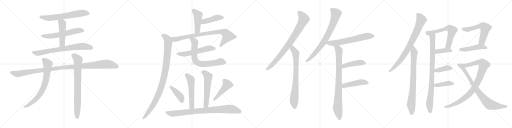
t = 0.00 s
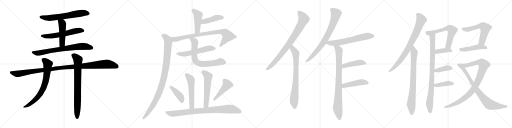
t = 5.64 s
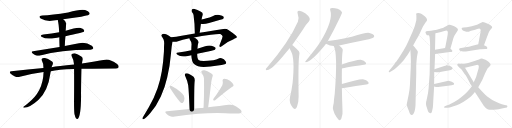
t = 11.28 s
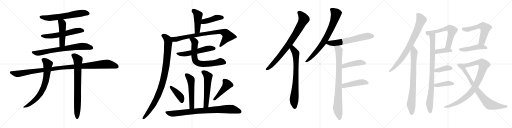
t = 16.92 s
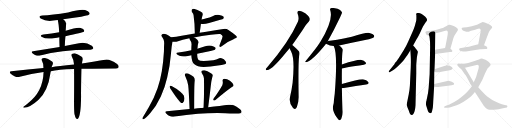
t = 22.56 s
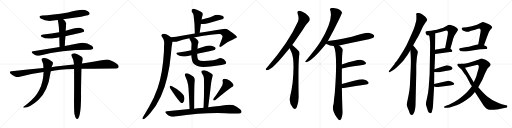
t = 28.20 s

The animated SVG that drew these frames (rendered in a browser with its animation timeline set to each time). Animation: 36 CSS @keyframes rules; one cycle of 28.20 s.

<svg version="1.1" viewBox="0 0 4096 1024" xmlns="http://www.w3.org/2000/svg">
  <g stroke="lightgray" stroke-dasharray="1,1" stroke-width="1" transform="scale(4, 4)">
    <line x1="0" y1="0" x2="256" y2="256"></line>
    <line x1="256" y1="0" x2="0" y2="256"></line>
    <line x1="128" y1="0" x2="128" y2="256"></line>
    <line x1="0" y1="128" x2="256" y2="128"></line>
    <line x1="256" y1="0" x2="512" y2="256"></line>
    <line x1="512" y1="0" x2="256" y2="256"></line>
    <line x1="384" y1="0" x2="384" y2="256"></line>
    <line x1="256" y1="128" x2="512" y2="128"></line>
    <line x1="512" y1="0" x2="768" y2="256"></line>
    <line x1="768" y1="0" x2="512" y2="256"></line>
    <line x1="640" y1="0" x2="640" y2="256"></line>
    <line x1="512" y1="128" x2="768" y2="128"></line>
    <line x1="768" y1="0" x2="1024" y2="256"></line>
    <line x1="1024" y1="0" x2="768" y2="256"></line>
    <line x1="896" y1="0" x2="896" y2="256"></line>
    <line x1="768" y1="128" x2="1024" y2="128"></line>
  </g>
<g transform="scale(1, -1) translate(0, -850)">
   <style type="text/css">
    @keyframes keyframes0 {
      from {
       stroke: black;
       stroke-dashoffset: 635;
       stroke-width: 128;
       }
       67% {
       animation-timing-function: step-end;
       stroke: black;
       stroke-dashoffset: 0;
       stroke-width: 128;
       }
       to {
       stroke: black;
       stroke-width: 1024;
       }
       }
       #make-me-a-hanzi-animation-0 {
         animation: keyframes0 0.766764s both;
         animation-delay: 0.000000s;
         animation-timing-function: linear;
       }
    @keyframes keyframes1 {
      from {
       stroke: black;
       stroke-dashoffset: 587;
       stroke-width: 128;
       }
       66% {
       animation-timing-function: step-end;
       stroke: black;
       stroke-dashoffset: 0;
       stroke-width: 128;
       }
       to {
       stroke: black;
       stroke-width: 1024;
       }
       }
       #make-me-a-hanzi-animation-1 {
         animation: keyframes1 0.727702s both;
         animation-delay: 0.766764s;
         animation-timing-function: linear;
       }
    @keyframes keyframes2 {
      from {
       stroke: black;
       stroke-dashoffset: 478;
       stroke-width: 128;
       }
       61% {
       animation-timing-function: step-end;
       stroke: black;
       stroke-dashoffset: 0;
       stroke-width: 128;
       }
       to {
       stroke: black;
       stroke-width: 1024;
       }
       }
       #make-me-a-hanzi-animation-2 {
         animation: keyframes2 0.638997s both;
         animation-delay: 1.494466s;
         animation-timing-function: linear;
       }
    @keyframes keyframes3 {
      from {
       stroke: black;
       stroke-dashoffset: 737;
       stroke-width: 128;
       }
       71% {
       animation-timing-function: step-end;
       stroke: black;
       stroke-dashoffset: 0;
       stroke-width: 128;
       }
       to {
       stroke: black;
       stroke-width: 1024;
       }
       }
       #make-me-a-hanzi-animation-3 {
         animation: keyframes3 0.849772s both;
         animation-delay: 2.133463s;
         animation-timing-function: linear;
       }
    @keyframes keyframes4 {
      from {
       stroke: black;
       stroke-dashoffset: 1111;
       stroke-width: 128;
       }
       78% {
       animation-timing-function: step-end;
       stroke: black;
       stroke-dashoffset: 0;
       stroke-width: 128;
       }
       to {
       stroke: black;
       stroke-width: 1024;
       }
       }
       #make-me-a-hanzi-animation-4 {
         animation: keyframes4 1.154134s both;
         animation-delay: 2.983235s;
         animation-timing-function: linear;
       }
    @keyframes keyframes5 {
      from {
       stroke: black;
       stroke-dashoffset: 723;
       stroke-width: 128;
       }
       70% {
       animation-timing-function: step-end;
       stroke: black;
       stroke-dashoffset: 0;
       stroke-width: 128;
       }
       to {
       stroke: black;
       stroke-width: 1024;
       }
       }
       #make-me-a-hanzi-animation-5 {
         animation: keyframes5 0.838379s both;
         animation-delay: 4.137369s;
         animation-timing-function: linear;
       }
    @keyframes keyframes6 {
      from {
       stroke: black;
       stroke-dashoffset: 777;
       stroke-width: 128;
       }
       72% {
       animation-timing-function: step-end;
       stroke: black;
       stroke-dashoffset: 0;
       stroke-width: 128;
       }
       to {
       stroke: black;
       stroke-width: 1024;
       }
       }
       #make-me-a-hanzi-animation-6 {
         animation: keyframes6 0.882324s both;
         animation-delay: 4.975748s;
         animation-timing-function: linear;
       }
    @keyframes keyframes7 {
      from {
       stroke: black;
       stroke-dashoffset: 454;
       stroke-width: 128;
       }
       60% {
       animation-timing-function: step-end;
       stroke: black;
       stroke-dashoffset: 0;
       stroke-width: 128;
       }
       to {
       stroke: black;
       stroke-width: 1024;
       }
       }
       #make-me-a-hanzi-animation-7 {
         animation: keyframes7 0.619466s both;
         animation-delay: 5.858072s;
         animation-timing-function: linear;
       }
    @keyframes keyframes8 {
      from {
       stroke: black;
       stroke-dashoffset: 429;
       stroke-width: 128;
       }
       58% {
       animation-timing-function: step-end;
       stroke: black;
       stroke-dashoffset: 0;
       stroke-width: 128;
       }
       to {
       stroke: black;
       stroke-width: 1024;
       }
       }
       #make-me-a-hanzi-animation-8 {
         animation: keyframes8 0.599121s both;
         animation-delay: 6.477538s;
         animation-timing-function: linear;
       }
    @keyframes keyframes9 {
      from {
       stroke: black;
       stroke-dashoffset: 824;
       stroke-width: 128;
       }
       73% {
       animation-timing-function: step-end;
       stroke: black;
       stroke-dashoffset: 0;
       stroke-width: 128;
       }
       to {
       stroke: black;
       stroke-width: 1024;
       }
       }
       #make-me-a-hanzi-animation-9 {
         animation: keyframes9 0.920573s both;
         animation-delay: 7.076659s;
         animation-timing-function: linear;
       }
    @keyframes keyframes10 {
      from {
       stroke: black;
       stroke-dashoffset: 984;
       stroke-width: 128;
       }
       76% {
       animation-timing-function: step-end;
       stroke: black;
       stroke-dashoffset: 0;
       stroke-width: 128;
       }
       to {
       stroke: black;
       stroke-width: 1024;
       }
       }
       #make-me-a-hanzi-animation-10 {
         animation: keyframes10 1.050781s both;
         animation-delay: 7.997232s;
         animation-timing-function: linear;
       }
    @keyframes keyframes11 {
      from {
       stroke: black;
       stroke-dashoffset: 558;
       stroke-width: 128;
       }
       64% {
       animation-timing-function: step-end;
       stroke: black;
       stroke-dashoffset: 0;
       stroke-width: 128;
       }
       to {
       stroke: black;
       stroke-width: 1024;
       }
       }
       #make-me-a-hanzi-animation-11 {
         animation: keyframes11 0.704102s both;
         animation-delay: 9.048013s;
         animation-timing-function: linear;
       }
    @keyframes keyframes12 {
      from {
       stroke: black;
       stroke-dashoffset: 697;
       stroke-width: 128;
       }
       69% {
       animation-timing-function: step-end;
       stroke: black;
       stroke-dashoffset: 0;
       stroke-width: 128;
       }
       to {
       stroke: black;
       stroke-width: 1024;
       }
       }
       #make-me-a-hanzi-animation-12 {
         animation: keyframes12 0.817220s both;
         animation-delay: 9.752115s;
         animation-timing-function: linear;
       }
    @keyframes keyframes13 {
      from {
       stroke: black;
       stroke-dashoffset: 538;
       stroke-width: 128;
       }
       64% {
       animation-timing-function: step-end;
       stroke: black;
       stroke-dashoffset: 0;
       stroke-width: 128;
       }
       to {
       stroke: black;
       stroke-width: 1024;
       }
       }
       #make-me-a-hanzi-animation-13 {
         animation: keyframes13 0.687826s both;
         animation-delay: 10.569335s;
         animation-timing-function: linear;
       }
    @keyframes keyframes14 {
      from {
       stroke: black;
       stroke-dashoffset: 561;
       stroke-width: 128;
       }
       65% {
       animation-timing-function: step-end;
       stroke: black;
       stroke-dashoffset: 0;
       stroke-width: 128;
       }
       to {
       stroke: black;
       stroke-width: 1024;
       }
       }
       #make-me-a-hanzi-animation-14 {
         animation: keyframes14 0.706543s both;
         animation-delay: 11.257161s;
         animation-timing-function: linear;
       }
    @keyframes keyframes15 {
      from {
       stroke: black;
       stroke-dashoffset: 410;
       stroke-width: 128;
       }
       57% {
       animation-timing-function: step-end;
       stroke: black;
       stroke-dashoffset: 0;
       stroke-width: 128;
       }
       to {
       stroke: black;
       stroke-width: 1024;
       }
       }
       #make-me-a-hanzi-animation-15 {
         animation: keyframes15 0.583659s both;
         animation-delay: 11.963704s;
         animation-timing-function: linear;
       }
    @keyframes keyframes16 {
      from {
       stroke: black;
       stroke-dashoffset: 456;
       stroke-width: 128;
       }
       60% {
       animation-timing-function: step-end;
       stroke: black;
       stroke-dashoffset: 0;
       stroke-width: 128;
       }
       to {
       stroke: black;
       stroke-width: 1024;
       }
       }
       #make-me-a-hanzi-animation-16 {
         animation: keyframes16 0.621094s both;
         animation-delay: 12.547363s;
         animation-timing-function: linear;
       }
    @keyframes keyframes17 {
      from {
       stroke: black;
       stroke-dashoffset: 848;
       stroke-width: 128;
       }
       73% {
       animation-timing-function: step-end;
       stroke: black;
       stroke-dashoffset: 0;
       stroke-width: 128;
       }
       to {
       stroke: black;
       stroke-width: 1024;
       }
       }
       #make-me-a-hanzi-animation-17 {
         animation: keyframes17 0.940104s both;
         animation-delay: 13.168457s;
         animation-timing-function: linear;
       }
    @keyframes keyframes18 {
      from {
       stroke: black;
       stroke-dashoffset: 819;
       stroke-width: 128;
       }
       73% {
       animation-timing-function: step-end;
       stroke: black;
       stroke-dashoffset: 0;
       stroke-width: 128;
       }
       to {
       stroke: black;
       stroke-width: 1024;
       }
       }
       #make-me-a-hanzi-animation-18 {
         animation: keyframes18 0.916504s both;
         animation-delay: 14.108561s;
         animation-timing-function: linear;
       }
    @keyframes keyframes19 {
      from {
       stroke: black;
       stroke-dashoffset: 755;
       stroke-width: 128;
       }
       71% {
       animation-timing-function: step-end;
       stroke: black;
       stroke-dashoffset: 0;
       stroke-width: 128;
       }
       to {
       stroke: black;
       stroke-width: 1024;
       }
       }
       #make-me-a-hanzi-animation-19 {
         animation: keyframes19 0.864421s both;
         animation-delay: 15.025065s;
         animation-timing-function: linear;
       }
    @keyframes keyframes20 {
      from {
       stroke: black;
       stroke-dashoffset: 765;
       stroke-width: 128;
       }
       71% {
       animation-timing-function: step-end;
       stroke: black;
       stroke-dashoffset: 0;
       stroke-width: 128;
       }
       to {
       stroke: black;
       stroke-width: 1024;
       }
       }
       #make-me-a-hanzi-animation-20 {
         animation: keyframes20 0.872559s both;
         animation-delay: 15.889486s;
         animation-timing-function: linear;
       }
    @keyframes keyframes21 {
      from {
       stroke: black;
       stroke-dashoffset: 630;
       stroke-width: 128;
       }
       67% {
       animation-timing-function: step-end;
       stroke: black;
       stroke-dashoffset: 0;
       stroke-width: 128;
       }
       to {
       stroke: black;
       stroke-width: 1024;
       }
       }
       #make-me-a-hanzi-animation-21 {
         animation: keyframes21 0.762695s both;
         animation-delay: 16.762045s;
         animation-timing-function: linear;
       }
    @keyframes keyframes22 {
      from {
       stroke: black;
       stroke-dashoffset: 856;
       stroke-width: 128;
       }
       74% {
       animation-timing-function: step-end;
       stroke: black;
       stroke-dashoffset: 0;
       stroke-width: 128;
       }
       to {
       stroke: black;
       stroke-width: 1024;
       }
       }
       #make-me-a-hanzi-animation-22 {
         animation: keyframes22 0.946615s both;
         animation-delay: 17.524740s;
         animation-timing-function: linear;
       }
    @keyframes keyframes23 {
      from {
       stroke: black;
       stroke-dashoffset: 446;
       stroke-width: 128;
       }
       59% {
       animation-timing-function: step-end;
       stroke: black;
       stroke-dashoffset: 0;
       stroke-width: 128;
       }
       to {
       stroke: black;
       stroke-width: 1024;
       }
       }
       #make-me-a-hanzi-animation-23 {
         animation: keyframes23 0.612956s both;
         animation-delay: 18.471355s;
         animation-timing-function: linear;
       }
    @keyframes keyframes24 {
      from {
       stroke: black;
       stroke-dashoffset: 459;
       stroke-width: 128;
       }
       60% {
       animation-timing-function: step-end;
       stroke: black;
       stroke-dashoffset: 0;
       stroke-width: 128;
       }
       to {
       stroke: black;
       stroke-width: 1024;
       }
       }
       #make-me-a-hanzi-animation-24 {
         animation: keyframes24 0.623535s both;
         animation-delay: 19.084311s;
         animation-timing-function: linear;
       }
    @keyframes keyframes25 {
      from {
       stroke: black;
       stroke-dashoffset: 800;
       stroke-width: 128;
       }
       72% {
       animation-timing-function: step-end;
       stroke: black;
       stroke-dashoffset: 0;
       stroke-width: 128;
       }
       to {
       stroke: black;
       stroke-width: 1024;
       }
       }
       #make-me-a-hanzi-animation-25 {
         animation: keyframes25 0.901042s both;
         animation-delay: 19.707846s;
         animation-timing-function: linear;
       }
    @keyframes keyframes26 {
      from {
       stroke: black;
       stroke-dashoffset: 793;
       stroke-width: 128;
       }
       72% {
       animation-timing-function: step-end;
       stroke: black;
       stroke-dashoffset: 0;
       stroke-width: 128;
       }
       to {
       stroke: black;
       stroke-width: 1024;
       }
       }
       #make-me-a-hanzi-animation-26 {
         animation: keyframes26 0.895345s both;
         animation-delay: 20.608888s;
         animation-timing-function: linear;
       }
    @keyframes keyframes27 {
      from {
       stroke: black;
       stroke-dashoffset: 886;
       stroke-width: 128;
       }
       74% {
       animation-timing-function: step-end;
       stroke: black;
       stroke-dashoffset: 0;
       stroke-width: 128;
       }
       to {
       stroke: black;
       stroke-width: 1024;
       }
       }
       #make-me-a-hanzi-animation-27 {
         animation: keyframes27 0.971029s both;
         animation-delay: 21.504233s;
         animation-timing-function: linear;
       }
    @keyframes keyframes28 {
      from {
       stroke: black;
       stroke-dashoffset: 619;
       stroke-width: 128;
       }
       67% {
       animation-timing-function: step-end;
       stroke: black;
       stroke-dashoffset: 0;
       stroke-width: 128;
       }
       to {
       stroke: black;
       stroke-width: 1024;
       }
       }
       #make-me-a-hanzi-animation-28 {
         animation: keyframes28 0.753743s both;
         animation-delay: 22.475262s;
         animation-timing-function: linear;
       }
    @keyframes keyframes29 {
      from {
       stroke: black;
       stroke-dashoffset: 387;
       stroke-width: 128;
       }
       56% {
       animation-timing-function: step-end;
       stroke: black;
       stroke-dashoffset: 0;
       stroke-width: 128;
       }
       to {
       stroke: black;
       stroke-width: 1024;
       }
       }
       #make-me-a-hanzi-animation-29 {
         animation: keyframes29 0.564941s both;
         animation-delay: 23.229005s;
         animation-timing-function: linear;
       }
    @keyframes keyframes30 {
      from {
       stroke: black;
       stroke-dashoffset: 390;
       stroke-width: 128;
       }
       56% {
       animation-timing-function: step-end;
       stroke: black;
       stroke-dashoffset: 0;
       stroke-width: 128;
       }
       to {
       stroke: black;
       stroke-width: 1024;
       }
       }
       #make-me-a-hanzi-animation-30 {
         animation: keyframes30 0.567383s both;
         animation-delay: 23.793946s;
         animation-timing-function: linear;
       }
    @keyframes keyframes31 {
      from {
       stroke: black;
       stroke-dashoffset: 401;
       stroke-width: 128;
       }
       57% {
       animation-timing-function: step-end;
       stroke: black;
       stroke-dashoffset: 0;
       stroke-width: 128;
       }
       to {
       stroke: black;
       stroke-width: 1024;
       }
       }
       #make-me-a-hanzi-animation-31 {
         animation: keyframes31 0.576335s both;
         animation-delay: 24.361329s;
         animation-timing-function: linear;
       }
    @keyframes keyframes32 {
      from {
       stroke: black;
       stroke-dashoffset: 581;
       stroke-width: 128;
       }
       65% {
       animation-timing-function: step-end;
       stroke: black;
       stroke-dashoffset: 0;
       stroke-width: 128;
       }
       to {
       stroke: black;
       stroke-width: 1024;
       }
       }
       #make-me-a-hanzi-animation-32 {
         animation: keyframes32 0.722819s both;
         animation-delay: 24.937664s;
         animation-timing-function: linear;
       }
    @keyframes keyframes33 {
      from {
       stroke: black;
       stroke-dashoffset: 468;
       stroke-width: 128;
       }
       60% {
       animation-timing-function: step-end;
       stroke: black;
       stroke-dashoffset: 0;
       stroke-width: 128;
       }
       to {
       stroke: black;
       stroke-width: 1024;
       }
       }
       #make-me-a-hanzi-animation-33 {
         animation: keyframes33 0.630859s both;
         animation-delay: 25.660483s;
         animation-timing-function: linear;
       }
    @keyframes keyframes34 {
      from {
       stroke: black;
       stroke-dashoffset: 927;
       stroke-width: 128;
       }
       75% {
       animation-timing-function: step-end;
       stroke: black;
       stroke-dashoffset: 0;
       stroke-width: 128;
       }
       to {
       stroke: black;
       stroke-width: 1024;
       }
       }
       #make-me-a-hanzi-animation-34 {
         animation: keyframes34 1.004395s both;
         animation-delay: 26.291342s;
         animation-timing-function: linear;
       }
    @keyframes keyframes35 {
      from {
       stroke: black;
       stroke-dashoffset: 800;
       stroke-width: 128;
       }
       72% {
       animation-timing-function: step-end;
       stroke: black;
       stroke-dashoffset: 0;
       stroke-width: 128;
       }
       to {
       stroke: black;
       stroke-width: 1024;
       }
       }
       #make-me-a-hanzi-animation-35 {
         animation: keyframes35 0.901042s both;
         animation-delay: 27.295737s;
         animation-timing-function: linear;
       }
</style>
<path d="M 505.5 695.5 Q 575.5 707.5 649.5 716.5 Q 701.5 725.5 710.5 731.5 Q 720.5 738.5 715.5 748.5 Q 708.5 761.5 680.5 770.5 Q 644.5 779.5 544.5 749.5 Q 415.5 728.5 337.5 725.5 Q 300.5 721.5 325.5 702.5 Q 370.5 675.5 426.5 685.5 Q 442.5 689.5 461.5 689.5 L 505.5 695.5 Z" fill="lightgray"></path> 
<path d="M 523.5 560.5 Q 665.5 593.5 667.5 594.5 Q 676.5 601.5 672.5 609.5 Q 665.5 619.5 639.5 627.5 Q 615.5 633.5 525.5 604.5 L 473.5 591.5 Q 415.5 579.5 346.5 574.5 Q 312.5 568.5 336.5 553.5 Q 366.5 534.5 441.5 545.5 Q 454.5 548.5 474.5 551.5 L 523.5 560.5 Z" fill="lightgray"></path> 
<path d="M 518.5 481.5 Q 519.5 524.5 523.5 560.5 L 525.5 604.5 Q 526.5 620.5 527.5 633.5 Q 527.5 643.5 528.5 651.5 Q 537.5 672.5 505.5 695.5 C 481.5 713.5 453.5 718.5 461.5 689.5 Q 470.5 659.5 473.5 591.5 L 474.5 551.5 Q 474.5 518.5 476.5 473.5 C 477.5 443.5 517.5 451.5 518.5 481.5 Z" fill="lightgray"></path> 
<path d="M 476.5 473.5 Q 379.5 457.5 264.5 440.5 Q 245.5 439.5 259.5 423.5 Q 272.5 411.5 288.5 406.5 Q 307.5 402.5 321.5 406.5 Q 481.5 452.5 723.5 452.5 Q 741.5 453.5 745.5 461.5 Q 749.5 471.5 734.5 483.5 Q 683.5 519.5 631.5 504.5 Q 583.5 494.5 518.5 481.5 L 476.5 473.5 Z" fill="lightgray"></path> 
<path d="M 651.5 299.5 Q 690.5 300.5 921.5 301.5 Q 942.5 300.5 947.5 309.5 Q 954.5 322.5 936.5 337.5 Q 879.5 379.5 840.5 372.5 Q 764.5 359.5 655.5 341.5 L 592.5 333.5 Q 463.5 321.5 412.5 311.5 L 347.5 305.5 Q 224.5 293.5 91.5 279.5 Q 69.5 278.5 85.5 259.5 Q 100.5 244.5 119.5 238.5 Q 141.5 231.5 158.5 236.5 Q 249.5 260.5 348.5 273.5 L 406.5 280.5 Q 461.5 292.5 592.5 297.5 L 651.5 299.5 Z" fill="lightgray"></path> 
<path d="M 412.5 311.5 Q 415.5 323.5 421.5 334.5 Q 428.5 352.5 413.5 360.5 Q 368.5 394.5 341.5 383.5 Q 328.5 379.5 335.5 364.5 Q 347.5 346.5 347.5 305.5 L 348.5 273.5 Q 344.5 114.5 221.5 22.5 Q 206.5 10.5 192.5 -0.5 Q 179.5 -9.5 191.5 -11.5 Q 240.5 -11.5 308.5 51.5 Q 384.5 126.5 402.5 260.5 Q 403.5 270.5 406.5 280.5 L 412.5 311.5 Z" fill="lightgray"></path> 
<path d="M 595.5 -62.5 Q 601.5 -87.5 607.5 -96.5 Q 613.5 -103.5 620.5 -101.5 Q 647.5 -83.5 648.5 78.5 Q 647.5 124.5 651.5 299.5 L 655.5 341.5 Q 658.5 357.5 661.5 371.5 Q 664.5 389.5 650.5 398.5 Q 619.5 420.5 603.5 422.5 Q 591.5 426.5 575.5 418.5 Q 566.5 411.5 573.5 400.5 Q 591.5 369.5 592.5 333.5 L 592.5 297.5 Q 593.5 204.5 592.5 74.5 Q 591.5 -28.5 595.5 -62.5 Z" fill="lightgray"></path> 
<path d="M 1597.5 589.0 Q 1603.5 628.0 1607.5 661.0 L 1612.5 695.0 L 1613.5 698.0 Q 1615.5 712.0 1618.5 721.0 Q 1621.5 731.0 1622.5 735.0 L 1622.5 739.0 Q 1622.5 749.0 1607.5 757.0 Q 1577.5 776.0 1556.5 779.0 Q 1552.5 780.0 1549.5 780.0 Q 1540.5 780.0 1535.5 775.0 Q 1532.5 770.0 1532.5 765.0 Q 1532.5 760.0 1535.5 755.0 Q 1548.5 739.0 1548.5 729.0 Q 1558.5 660.0 1558.5 582.0 C 1558.5 552.0 1592.5 559.0 1597.5 589.0 Z" fill="lightgray"></path> 
<path d="M 1607.5 661.0 Q 1612.5 659.0 1618.5 659.0 L 1623.5 659.0 Q 1645.5 659.0 1672.5 667.0 L 1762.5 692.0 Q 1783.5 698.0 1786.5 701.0 Q 1790.5 707.0 1790.5 712.0 Q 1790.5 714.0 1789.5 717.0 Q 1781.5 728.0 1754.5 731.0 Q 1749.5 732.0 1743.5 732.0 Q 1720.5 732.0 1700.5 721.0 Q 1676.5 710.0 1651.5 704.0 Q 1631.5 698.0 1612.5 695.0 C 1582.5 690.0 1578.5 669.0 1607.5 661.0 Z" fill="lightgray"></path> 
<path d="M 1552.5 551.0 Q 1608.5 562.0 1686.5 572.0 Q 1732.5 579.0 1752.5 579.0 Q 1758.5 579.0 1762.5 578.0 Q 1780.5 567.0 1780.5 560.0 L 1780.5 559.0 L 1776.5 543.0 L 1757.5 492.0 Q 1755.5 486.0 1755.5 482.0 Q 1755.5 478.0 1758.5 476.0 Q 1760.5 475.0 1762.5 475.0 Q 1769.5 475.0 1779.5 484.0 Q 1825.5 522.0 1864.5 535.0 Q 1895.5 548.0 1895.5 554.0 Q 1893.5 565.0 1827.5 610.0 Q 1813.5 620.0 1799.5 620.0 Q 1792.5 620.0 1786.5 618.0 Q 1725.5 607.0 1650.5 597.0 L 1597.5 589.0 L 1558.5 582.0 L 1453.5 565.0 Q 1409.5 557.0 1367.5 553.0 C 1337.5 550.0 1350.5 519.0 1380.5 517.0 Q 1388.5 516.0 1396.5 516.0 Q 1404.5 516.0 1411.5 517.0 Q 1461.5 535.0 1515.5 544.0 L 1552.5 551.0 Z" fill="lightgray"></path> 
<path d="M 1367.5 553.0 Q 1352.5 566.0 1333.5 575.0 Q 1320.5 581.0 1310.5 581.0 Q 1305.5 581.0 1300.5 579.0 Q 1291.5 574.0 1291.5 567.0 Q 1291.5 564.0 1294.5 559.0 Q 1302.5 548.0 1308.5 535.0 Q 1313.5 522.0 1313.5 504.0 Q 1311.5 473.0 1311.5 439.0 Q 1306.5 353.0 1294.5 281.0 Q 1281.5 205.0 1260.5 145.0 Q 1231.5 63.0 1191.5 -6.0 L 1146.5 -82.0 Q 1139.5 -90.0 1139.5 -96.0 L 1139.5 -99.0 Q 1139.5 -104.0 1145.5 -104.0 L 1147.5 -104.0 Q 1157.5 -101.0 1172.5 -86.0 Q 1189.5 -69.0 1202.5 -54.0 Q 1250.5 1.0 1286.5 79.0 Q 1319.5 150.0 1337.5 231.0 Q 1359.5 321.0 1366.5 411.0 L 1373.5 478.0 L 1379.5 515.0 L 1380.5 517.0 C 1384.5 540.0 1384.5 540.0 1367.5 553.0 Z" fill="lightgray"></path> 
<path d="M 1428.5 431.0 Q 1410.5 430.0 1410.5 424.0 Q 1410.5 420.0 1420.5 412.0 Q 1434.5 403.0 1452.5 400.0 Q 1459.5 399.0 1467.5 399.0 Q 1483.5 399.0 1503.5 403.0 L 1530.5 409.0 L 1577.5 420.0 Q 1626.5 431.0 1674.5 440.0 Q 1714.5 449.0 1720.5 455.0 Q 1725.5 461.0 1725.5 465.0 Q 1725.5 467.0 1724.5 469.0 Q 1716.5 479.0 1692.5 485.0 Q 1683.5 487.0 1674.5 487.0 Q 1657.5 487.0 1641.5 480.0 Q 1609.5 468.0 1579.5 461.0 L 1530.5 448.0 Q 1482.5 437.0 1428.5 431.0 Z" fill="lightgray"></path> 
<path d="M 1530.5 409.0 Q 1533.5 356.0 1552.5 338.0 Q 1578.5 314.0 1629.5 314.0 Q 1682.5 316.0 1742.5 326.0 Q 1775.5 330.0 1797.5 337.0 Q 1809.5 341.0 1809.5 349.0 Q 1809.5 354.0 1804.5 361.0 Q 1793.5 380.0 1772.5 384.0 Q 1766.5 386.0 1761.5 386.0 Q 1753.5 386.0 1749.5 382.0 Q 1733.5 372.0 1706.5 369.0 Q 1658.5 363.0 1629.5 363.0 Q 1596.5 363.0 1588.5 371.0 Q 1577.5 381.0 1577.5 420.0 L 1579.5 461.0 Q 1582.5 497.0 1585.5 504.0 Q 1587.5 508.0 1587.5 512.0 Q 1587.5 520.0 1580.5 530.0 Q 1568.5 545.0 1552.5 551.0 C 1525.5 565.0 1505.5 572.0 1515.5 544.0 Q 1515.5 535.0 1521.5 529.0 Q 1532.5 516.0 1532.5 497.0 Q 1530.5 472.0 1530.5 448.0 L 1530.5 409.0 Z" fill="lightgray"></path> 
<path d="M 1553.5 -19.0 Q 1553.5 71.0 1554.5 128.0 Q 1555.5 189.0 1558.5 204.0 L 1558.5 210.0 Q 1558.5 227.0 1548.5 236.0 Q 1528.5 254.0 1504.5 263.0 Q 1498.5 265.0 1493.5 265.0 Q 1487.5 265.0 1483.5 262.0 Q 1478.5 258.0 1478.5 252.0 Q 1478.5 248.0 1481.5 243.0 Q 1499.5 205.0 1505.5 168.0 Q 1510.5 129.0 1516.5 -22.0 C 1517.5 -52.0 1553.5 -49.0 1553.5 -19.0 Z" fill="lightgray"></path> 
<path d="M 1665.5 -7.0 Q 1678.5 92.0 1688.5 182.0 Q 1691.5 205.0 1695.5 220.0 Q 1698.5 233.0 1701.5 242.0 Q 1702.5 244.0 1702.5 247.0 Q 1702.5 257.0 1687.5 265.0 Q 1657.5 284.0 1636.5 288.0 Q 1632.5 289.0 1628.5 289.0 Q 1619.5 289.0 1614.5 284.0 Q 1610.5 280.0 1610.5 276.0 Q 1610.5 270.0 1615.5 264.0 Q 1631.5 239.0 1631.5 224.0 Q 1632.5 188.0 1632.5 150.0 Q 1632.5 73.0 1628.5 -11.0 C 1627.5 -41.0 1661.5 -37.0 1665.5 -7.0 Z" fill="lightgray"></path> 
<path d="M 1357.5 161.0 L 1357.5 158.0 Q 1357.5 152.0 1362.5 142.0 Q 1415.5 60.0 1442.5 33.0 Q 1450.5 26.0 1456.5 26.0 Q 1459.5 26.0 1461.5 27.0 Q 1475.5 34.0 1475.5 62.0 Q 1473.5 80.0 1469.5 87.0 Q 1460.5 100.0 1444.5 115.0 Q 1418.5 138.0 1372.5 162.0 Q 1367.5 164.0 1363.5 164.0 Q 1359.5 164.0 1357.5 161.0 Z" fill="lightgray"></path> 
<path d="M 1707.5 60.0 Q 1705.5 56.0 1705.5 54.0 Q 1705.5 49.0 1709.5 47.0 Q 1711.5 46.0 1713.5 46.0 Q 1717.5 46.0 1723.5 50.0 Q 1813.5 126.0 1855.5 154.0 Q 1868.5 162.0 1868.5 169.0 L 1868.5 171.0 Q 1860.5 188.0 1839.5 204.0 Q 1816.5 221.0 1794.5 221.0 Q 1780.5 219.0 1780.5 207.0 Q 1780.5 204.0 1781.5 200.0 Q 1782.5 195.0 1782.5 190.0 Q 1782.5 180.0 1778.5 169.0 Q 1755.5 126.0 1707.5 60.0 Z" fill="lightgray"></path> 
<path d="M 1628.5 -11.0 Q 1616.5 -13.0 1606.5 -14.0 Q 1580.5 -16.0 1553.5 -19.0 L 1516.5 -22.0 L 1335.5 -39.0 Q 1322.5 -40.0 1322.5 -46.0 Q 1322.5 -50.0 1329.5 -58.0 Q 1343.5 -75.0 1361.5 -79.0 Q 1376.5 -83.0 1388.5 -83.0 Q 1394.5 -83.0 1399.5 -82.0 Q 1487.5 -67.0 1584.5 -60.0 Q 1660.5 -54.0 1740.5 -54.0 Q 1770.5 -54.0 1801.5 -55.0 Q 1883.5 -58.0 1904.5 -58.0 L 1908.5 -58.0 Q 1926.5 -58.0 1930.5 -50.0 Q 1932.5 -46.0 1932.5 -43.0 Q 1932.5 -33.0 1920.5 -24.0 Q 1890.5 0.0 1869.5 9.0 Q 1858.5 13.0 1843.5 13.0 Q 1836.5 13.0 1828.5 12.0 Q 1764.5 2.0 1665.5 -7.0 L 1628.5 -11.0 Z" fill="lightgray"></path> 
<path d="M 2338.0 490.5 Q 2375.0 541.5 2417.0 603.5 Q 2445.0 654.5 2471.0 678.5 Q 2481.0 688.5 2477.0 704.5 Q 2473.0 717.5 2442.0 743.5 Q 2414.0 762.5 2393.0 763.5 Q 2374.0 762.5 2382.0 738.5 Q 2395.0 704.5 2383.0 676.5 Q 2311.0 513.5 2141.0 316.5 Q 2131.0 306.5 2127.0 299.5 Q 2123.0 286.5 2139.0 289.5 Q 2178.0 293.5 2285.0 425.5 Q 2300.0 443.5 2317.0 463.5 L 2338.0 490.5 Z" fill="lightgray"></path> 
<path d="M 2317.0 463.5 Q 2321.0 450.5 2329.0 438.5 Q 2360.0 380.5 2341.0 188.5 Q 2334.0 134.5 2321.0 78.5 Q 2309.0 27.5 2343.0 -11.5 Q 2344.0 -14.5 2347.0 -16.5 Q 2363.0 -32.5 2375.0 -6.5 Q 2390.0 33.5 2389.0 78.5 Q 2385.0 343.5 2393.0 402.5 Q 2400.0 429.5 2391.0 439.5 Q 2349.0 485.5 2338.0 490.5 C 2314.0 508.5 2306.0 491.5 2317.0 463.5 Z" fill="lightgray"></path> 
<path d="M 2622.0 520.5 Q 2670.0 604.5 2720.0 709.5 Q 2736.0 748.5 2737.0 748.5 Q 2725.0 778.5 2680.0 784.5 Q 2658.0 788.5 2646.0 784.5 Q 2637.0 780.5 2642.0 767.5 Q 2669.0 689.5 2562.0 513.5 Q 2559.0 512.5 2558.0 507.5 Q 2527.0 458.5 2444.0 360.5 Q 2437.0 353.5 2448.0 352.5 Q 2496.0 361.5 2604.0 494.5 Q 2605.0 497.5 2608.0 499.5 L 2622.0 520.5 Z" fill="lightgray"></path> 
<path d="M 2713.0 486.5 Q 2819.0 508.5 2930.0 531.5 Q 2979.0 543.5 2988.0 550.5 Q 2997.0 557.5 2992.0 567.5 Q 2985.0 579.5 2955.0 586.5 Q 2931.0 592.5 2815.0 556.5 Q 2674.0 526.5 2623.0 521.5 Q 2622.0 521.5 2622.0 520.5 C 2593.0 514.5 2582.0 512.5 2608.0 499.5 Q 2609.0 499.5 2612.0 497.5 Q 2639.0 482.5 2670.0 482.5 L 2713.0 486.5 Z" fill="lightgray"></path> 
<path d="M 2735.0 177.5 Q 2734.0 235.5 2735.0 290.5 Q 2735.0 296.5 2735.0 301.5 L 2735.0 334.5 Q 2736.0 413.5 2742.0 448.5 Q 2745.0 463.5 2713.0 486.5 C 2690.0 505.5 2659.0 510.5 2670.0 482.5 Q 2703.0 422.5 2678.0 101.5 Q 2675.0 76.5 2672.0 54.5 Q 2671.0 23.5 2666.0 7.5 Q 2654.0 -28.5 2692.0 -86.5 Q 2705.0 -105.5 2713.0 -111.5 Q 2726.0 -112.5 2731.0 -98.5 Q 2744.0 -64.5 2740.0 -32.5 Q 2736.0 61.5 2735.0 145.5 L 2735.0 177.5 Z" fill="lightgray"></path> 
<path d="M 2735.0 301.5 Q 2759.0 310.5 2911.0 332.5 Q 2936.0 336.5 2926.0 350.5 Q 2914.0 366.5 2886.0 371.5 Q 2859.0 374.5 2735.0 334.5 C 2706.0 325.5 2706.0 292.5 2735.0 301.5 Z" fill="lightgray"></path> 
<path d="M 2735.0 145.5 Q 2741.0 144.5 2750.0 145.5 Q 2853.0 164.5 2929.0 174.5 Q 2957.0 178.5 2946.0 194.5 Q 2934.0 210.5 2904.0 216.5 Q 2876.0 220.5 2735.0 177.5 C 2706.0 168.5 2705.0 147.5 2735.0 145.5 Z" fill="lightgray"></path> 
<path d="M 3305.0 486.0 L 3330.0 532.0 Q 3347.0 559.0 3357.0 580.0 L 3378.0 627.0 Q 3384.0 643.0 3394.0 655.0 Q 3395.0 659.0 3407.0 675.0 Q 3416.0 683.0 3416.0 688.0 Q 3418.0 695.0 3412.0 705.0 Q 3404.0 716.0 3390.0 726.0 Q 3369.0 741.0 3365.0 742.0 Q 3359.0 745.0 3347.0 747.0 Q 3342.0 747.0 3334.0 745.0 Q 3330.0 744.0 3329.0 737.0 L 3331.0 729.0 L 3331.0 717.0 Q 3332.0 710.0 3330.0 687.0 L 3319.0 645.0 Q 3312.0 622.0 3298.0 590.0 L 3265.0 517.0 Q 3248.0 478.0 3227.0 445.0 L 3189.0 385.0 L 3175.0 365.0 Q 3173.0 361.0 3169.0 357.0 L 3161.0 348.0 L 3155.0 337.0 L 3113.0 285.0 Q 3108.0 279.0 3111.0 274.0 Q 3112.0 269.0 3120.0 274.0 L 3147.0 291.0 Q 3156.0 296.0 3179.0 317.0 Q 3198.0 335.0 3219.0 357.0 Q 3230.0 368.0 3252.0 401.0 Q 3257.0 405.0 3283.0 449.0 L 3305.0 486.0 Z" fill="lightgray"></path> 
<path d="M 3320.0 471.0 L 3305.0 486.0 C 3284.0 507.0 3281.0 479.0 3283.0 449.0 L 3286.0 399.0 Q 3288.0 361.0 3286.0 311.0 L 3279.0 165.0 Q 3277.0 134.0 3270.0 96.0 L 3253.0 12.0 L 3260.0 -10.0 L 3270.0 -34.0 Q 3277.0 -57.0 3281.0 -61.0 Q 3288.0 -71.0 3294.0 -70.0 Q 3301.0 -70.0 3308.0 -60.0 Q 3314.0 -52.0 3319.0 -29.0 Q 3323.0 -8.0 3324.0 9.0 L 3330.0 263.0 L 3330.0 327.0 Q 3330.0 337.0 3333.0 369.0 Q 3334.0 392.0 3339.0 415.0 L 3343.0 435.0 Q 3344.0 436.0 3335.0 450.0 L 3322.0 467.0 L 3320.0 471.0 Z" fill="lightgray"></path> 
<path d="M 3431.0 568.0 Q 3435.0 566.0 3437.0 548.0 Q 3441.0 520.0 3441.0 477.0 L 3437.0 256.0 L 3429.0 145.0 Q 3426.0 112.0 3417.0 71.0 L 3413.0 53.0 Q 3412.0 45.0 3410.0 40.0 L 3409.0 35.0 Q 3406.0 16.0 3410.0 4.0 L 3419.0 -24.0 Q 3424.0 -43.0 3429.0 -48.0 L 3438.0 -54.0 Q 3444.0 -56.0 3445.0 -55.0 Q 3446.0 -56.0 3451.0 -52.0 Q 3454.0 -50.0 3457.0 -35.0 L 3462.0 -13.0 Q 3464.0 -4.0 3466.0 42.0 L 3473.0 159.0 L 3473.0 178.0 L 3474.0 274.0 L 3476.0 297.0 L 3481.0 419.0 L 3480.0 453.0 L 3483.0 585.0 C 3484.0 615.0 3422.0 597.0 3431.0 568.0 Z" fill="lightgray"></path> 
<path d="M 3533.0 624.0 L 3494.0 613.0 Q 3479.0 609.0 3423.0 602.0 Q 3408.0 600.0 3405.0 596.0 Q 3399.0 591.0 3412.0 573.0 Q 3415.0 569.0 3421.0 569.0 Q 3431.0 569.0 3431.0 568.0 C 3453.0 566.0 3454.0 579.0 3483.0 585.0 L 3503.0 589.0 Q 3507.0 589.0 3528.0 595.0 Q 3541.0 598.0 3555.0 603.0 Q 3573.0 608.0 3577.0 604.0 Q 3582.0 601.0 3583.0 594.0 Q 3584.0 593.0 3582.0 574.0 L 3561.0 467.0 C 3555.0 438.0 3595.0 432.0 3603.0 461.0 L 3624.0 535.0 Q 3626.0 545.0 3636.0 566.0 L 3658.0 601.0 Q 3665.0 608.0 3663.0 616.0 Q 3664.0 622.0 3648.0 633.0 Q 3635.0 643.0 3618.0 647.0 Q 3602.0 653.0 3593.0 652.0 L 3582.0 649.0 L 3569.0 640.0 Q 3555.0 632.0 3547.0 629.0 Q 3543.0 627.0 3533.0 624.0 Z" fill="lightgray"></path> 
<path d="M 3481.0 419.0 L 3599.0 434.0 Q 3616.0 434.0 3618.0 439.0 Q 3620.0 445.0 3616.0 449.0 Q 3613.0 456.0 3603.0 461.0 C 3585.0 471.0 3585.0 471.0 3561.0 467.0 L 3480.0 453.0 C 3450.0 448.0 3451.0 415.0 3481.0 419.0 Z" fill="lightgray"></path> 
<path d="M 3474.0 274.0 L 3491.0 273.0 Q 3501.0 271.0 3510.0 273.0 L 3553.0 280.0 L 3576.0 285.0 Q 3604.0 289.0 3611.0 293.0 L 3620.0 301.0 Q 3621.0 302.0 3618.0 311.0 Q 3614.0 318.0 3599.0 323.0 Q 3581.0 329.0 3572.0 328.0 L 3564.0 325.0 Q 3563.0 324.0 3561.0 324.0 L 3511.0 309.0 Q 3507.0 307.0 3505.0 307.0 L 3476.0 297.0 C 3448.0 287.0 3444.0 276.0 3474.0 274.0 Z" fill="lightgray"></path> 
<path d="M 3473.0 159.0 L 3488.0 155.0 Q 3496.0 153.0 3520.0 156.0 L 3584.0 165.0 Q 3619.0 169.0 3628.0 172.0 Q 3632.0 174.0 3633.0 178.0 Q 3634.0 181.0 3630.0 187.0 Q 3616.0 196.0 3609.0 199.0 Q 3592.0 205.0 3588.0 205.0 L 3473.0 178.0 C 3444.0 171.0 3444.0 167.0 3473.0 159.0 Z" fill="lightgray"></path> 
<path d="M 3844.0 593.0 L 3826.0 497.0 C 3820.0 468.0 3862.0 461.0 3872.0 489.0 L 3898.0 560.0 Q 3898.0 562.0 3900.0 565.0 L 3908.0 587.0 Q 3915.0 603.0 3925.0 614.0 L 3937.0 629.0 Q 3939.0 637.0 3931.0 643.0 Q 3923.0 650.0 3911.0 656.0 L 3883.0 669.0 Q 3867.0 674.0 3857.0 673.0 Q 3848.0 670.0 3840.0 665.0 L 3816.0 653.0 Q 3795.0 646.0 3774.0 641.0 L 3734.0 633.0 L 3708.0 631.0 Q 3695.0 629.0 3694.0 626.0 Q 3692.0 620.0 3696.0 614.0 Q 3699.0 606.0 3718.0 601.0 Q 3736.0 596.0 3745.0 597.0 Q 3749.0 596.0 3758.0 601.0 L 3768.0 604.0 Q 3776.0 607.0 3786.0 609.0 Q 3804.0 612.0 3812.0 617.0 Q 3834.0 625.0 3838.0 621.0 Q 3845.0 618.0 3845.0 611.0 Q 3846.0 611.0 3844.0 593.0 Z" fill="lightgray"></path> 
<path d="M 3826.0 497.0 L 3780.0 485.0 Q 3746.0 476.0 3735.0 475.0 L 3689.0 467.0 Q 3676.0 466.0 3674.0 461.0 Q 3672.0 457.0 3674.0 452.0 Q 3677.0 446.0 3685.0 443.0 Q 3695.0 440.0 3705.0 439.0 Q 3720.0 438.0 3727.0 439.0 L 3841.0 456.0 Q 3845.0 457.0 3849.0 457.0 L 3882.0 458.0 Q 3896.0 459.0 3898.0 463.0 Q 3900.0 468.0 3895.0 476.0 Q 3887.0 484.0 3872.0 489.0 L 3826.0 497.0 Z" fill="lightgray"></path> 
<path d="M 3775.0 160.0 L 3756.0 137.0 Q 3737.0 114.0 3718.0 96.0 Q 3696.0 76.0 3666.0 55.0 Q 3634.0 34.0 3614.0 25.0 Q 3590.0 12.0 3572.0 7.0 L 3559.0 1.0 Q 3551.0 -2.0 3553.0 -7.0 Q 3555.0 -14.0 3561.0 -12.0 L 3578.0 -11.0 Q 3593.0 -12.0 3622.0 -1.0 Q 3657.0 10.0 3677.0 19.0 Q 3698.0 29.0 3733.0 53.0 Q 3766.0 75.0 3777.0 89.0 Q 3784.0 96.0 3799.0 115.0 L 3826.0 152.0 L 3858.0 210.0 L 3880.0 263.0 Q 3894.0 292.0 3900.0 303.0 Q 3909.0 313.0 3914.0 317.0 Q 3923.0 324.0 3925.0 332.0 Q 3926.0 339.0 3916.0 349.0 Q 3910.0 357.0 3897.0 365.0 Q 3883.0 374.0 3872.0 377.0 Q 3858.0 383.0 3852.0 382.0 Q 3846.0 381.0 3832.0 375.0 Q 3813.0 368.0 3796.0 363.0 L 3758.0 351.0 Q 3749.0 347.0 3725.0 343.0 Q 3706.0 339.0 3694.0 340.0 C 3664.0 338.0 3691.0 302.0 3720.0 309.0 L 3812.0 330.0 Q 3823.0 333.0 3827.0 329.0 Q 3832.0 326.0 3830.0 313.0 Q 3830.0 304.0 3822.0 281.0 L 3809.0 235.0 L 3790.0 193.0 L 3775.0 160.0 Z" fill="lightgray"></path> 
<path d="M 3799.0 115.0 L 3870.0 5.0 Q 3886.0 -14.0 3894.0 -19.0 Q 3905.0 -25.0 3918.0 -27.0 Q 3929.0 -30.0 3950.0 -28.0 Q 3975.0 -26.0 3989.0 -23.0 Q 4005.0 -21.0 4024.0 -16.0 L 4044.0 -11.0 Q 4050.0 -11.0 4056.0 -7.0 Q 4060.0 -4.0 4059.0 0.0 Q 4059.0 8.0 4048.0 9.0 L 4030.0 13.0 Q 4018.0 14.0 3993.0 25.0 L 3954.0 42.0 Q 3939.0 50.0 3921.0 63.0 Q 3889.0 86.0 3882.0 93.0 L 3853.0 122.0 L 3833.0 144.0 Q 3828.0 149.0 3826.0 152.0 L 3790.0 193.0 L 3720.0 309.0 C 3705.0 335.0 3702.0 339.0 3694.0 340.0 Q 3682.0 340.0 3678.0 341.0 Q 3669.0 343.0 3665.0 341.0 Q 3660.0 339.0 3659.0 337.0 Q 3657.0 331.0 3660.0 327.0 Q 3663.0 322.0 3674.0 311.0 Q 3683.0 304.0 3694.0 293.0 L 3714.0 263.0 L 3727.0 246.0 L 3736.0 231.0 L 3756.0 192.0 Q 3757.0 184.0 3775.0 160.0 L 3799.0 115.0 Z" fill="lightgray"></path> 
      <clipPath id="make-me-a-hanzi-clip-0">
      <path d="M 505.5 695.5 Q 575.5 707.5 649.5 716.5 Q 701.5 725.5 710.5 731.5 Q 720.5 738.5 715.5 748.5 Q 708.5 761.5 680.5 770.5 Q 644.5 779.5 544.5 749.5 Q 415.5 728.5 337.5 725.5 Q 300.5 721.5 325.5 702.5 Q 370.5 675.5 426.5 685.5 Q 442.5 689.5 461.5 689.5 L 505.5 695.5 Z" fill="lightgray"></path>
      </clipPath>
      <path clip-path="url(#make-me-a-hanzi-clip-0)" d="M 329.5 715.5 L 364.5 706.5 L 402.5 705.5 L 645.5 744.5 L 704.5 742.5 " fill="none" id="make-me-a-hanzi-animation-0" stroke-dasharray="507 1014" stroke-linecap="round"></path>

      <clipPath id="make-me-a-hanzi-clip-1">
      <path d="M 523.5 560.5 Q 665.5 593.5 667.5 594.5 Q 676.5 601.5 672.5 609.5 Q 665.5 619.5 639.5 627.5 Q 615.5 633.5 525.5 604.5 L 473.5 591.5 Q 415.5 579.5 346.5 574.5 Q 312.5 568.5 336.5 553.5 Q 366.5 534.5 441.5 545.5 Q 454.5 548.5 474.5 551.5 L 523.5 560.5 Z" fill="lightgray"></path>
      </clipPath>
      <path clip-path="url(#make-me-a-hanzi-clip-1)" d="M 338.5 565.5 L 379.5 558.5 L 428.5 562.5 L 532.5 582.5 L 609.5 604.5 L 663.5 604.5 " fill="none" id="make-me-a-hanzi-animation-1" stroke-dasharray="459 918" stroke-linecap="round"></path>

      <clipPath id="make-me-a-hanzi-clip-2">
      <path d="M 518.5 481.5 Q 519.5 524.5 523.5 560.5 L 525.5 604.5 Q 526.5 620.5 527.5 633.5 Q 527.5 643.5 528.5 651.5 Q 537.5 672.5 505.5 695.5 C 481.5 713.5 453.5 718.5 461.5 689.5 Q 470.5 659.5 473.5 591.5 L 474.5 551.5 Q 474.5 518.5 476.5 473.5 C 477.5 443.5 517.5 451.5 518.5 481.5 Z" fill="lightgray"></path>
      </clipPath>
      <path clip-path="url(#make-me-a-hanzi-clip-2)" d="M 469.5 686.5 L 498.5 660.5 L 498.5 507.5 L 482.5 482.5 " fill="none" id="make-me-a-hanzi-animation-2" stroke-dasharray="350 700" stroke-linecap="round"></path>

      <clipPath id="make-me-a-hanzi-clip-3">
      <path d="M 476.5 473.5 Q 379.5 457.5 264.5 440.5 Q 245.5 439.5 259.5 423.5 Q 272.5 411.5 288.5 406.5 Q 307.5 402.5 321.5 406.5 Q 481.5 452.5 723.5 452.5 Q 741.5 453.5 745.5 461.5 Q 749.5 471.5 734.5 483.5 Q 683.5 519.5 631.5 504.5 Q 583.5 494.5 518.5 481.5 L 476.5 473.5 Z" fill="lightgray"></path>
      </clipPath>
      <path clip-path="url(#make-me-a-hanzi-clip-3)" d="M 261.5 432.5 L 306.5 425.5 L 500.5 460.5 L 655.5 480.5 L 702.5 476.5 L 735.5 466.5 " fill="none" id="make-me-a-hanzi-animation-3" stroke-dasharray="609 1218" stroke-linecap="round"></path>

      <clipPath id="make-me-a-hanzi-clip-4">
      <path d="M 651.5 299.5 Q 690.5 300.5 921.5 301.5 Q 942.5 300.5 947.5 309.5 Q 954.5 322.5 936.5 337.5 Q 879.5 379.5 840.5 372.5 Q 764.5 359.5 655.5 341.5 L 592.5 333.5 Q 463.5 321.5 412.5 311.5 L 347.5 305.5 Q 224.5 293.5 91.5 279.5 Q 69.5 278.5 85.5 259.5 Q 100.5 244.5 119.5 238.5 Q 141.5 231.5 158.5 236.5 Q 249.5 260.5 348.5 273.5 L 406.5 280.5 Q 461.5 292.5 592.5 297.5 L 651.5 299.5 Z" fill="lightgray"></path>
      </clipPath>
      <path clip-path="url(#make-me-a-hanzi-clip-4)" d="M 88.5 269.5 L 141.5 259.5 L 463.5 305.5 L 849.5 337.5 L 899.5 329.5 L 935.5 316.5 " fill="none" id="make-me-a-hanzi-animation-4" stroke-dasharray="983 1966" stroke-linecap="round"></path>

      <clipPath id="make-me-a-hanzi-clip-5">
      <path d="M 412.5 311.5 Q 415.5 323.5 421.5 334.5 Q 428.5 352.5 413.5 360.5 Q 368.5 394.5 341.5 383.5 Q 328.5 379.5 335.5 364.5 Q 347.5 346.5 347.5 305.5 L 348.5 273.5 Q 344.5 114.5 221.5 22.5 Q 206.5 10.5 192.5 -0.5 Q 179.5 -9.5 191.5 -11.5 Q 240.5 -11.5 308.5 51.5 Q 384.5 126.5 402.5 260.5 Q 403.5 270.5 406.5 280.5 L 412.5 311.5 Z" fill="lightgray"></path>
      </clipPath>
      <path clip-path="url(#make-me-a-hanzi-clip-5)" d="M 344.5 372.5 L 365.5 359.5 L 381.5 337.5 L 373.5 239.5 L 349.5 150.5 L 316.5 90.5 L 289.5 58.5 L 250.5 25.5 L 196.5 -6.5 " fill="none" id="make-me-a-hanzi-animation-5" stroke-dasharray="595 1190" stroke-linecap="round"></path>

      <clipPath id="make-me-a-hanzi-clip-6">
      <path d="M 595.5 -62.5 Q 601.5 -87.5 607.5 -96.5 Q 613.5 -103.5 620.5 -101.5 Q 647.5 -83.5 648.5 78.5 Q 647.5 124.5 651.5 299.5 L 655.5 341.5 Q 658.5 357.5 661.5 371.5 Q 664.5 389.5 650.5 398.5 Q 619.5 420.5 603.5 422.5 Q 591.5 426.5 575.5 418.5 Q 566.5 411.5 573.5 400.5 Q 591.5 369.5 592.5 333.5 L 592.5 297.5 Q 593.5 204.5 592.5 74.5 Q 591.5 -28.5 595.5 -62.5 Z" fill="lightgray"></path>
      </clipPath>
      <path clip-path="url(#make-me-a-hanzi-clip-6)" d="M 582.5 408.5 L 602.5 398.5 L 624.5 371.5 L 616.5 -92.5 " fill="none" id="make-me-a-hanzi-animation-6" stroke-dasharray="649 1298" stroke-linecap="round"></path>

      <clipPath id="make-me-a-hanzi-clip-7">
      <path d="M 1597.5 589.0 Q 1603.5 628.0 1607.5 661.0 L 1612.5 695.0 L 1613.5 698.0 Q 1615.5 712.0 1618.5 721.0 Q 1621.5 731.0 1622.5 735.0 L 1622.5 739.0 Q 1622.5 749.0 1607.5 757.0 Q 1577.5 776.0 1556.5 779.0 Q 1552.5 780.0 1549.5 780.0 Q 1540.5 780.0 1535.5 775.0 Q 1532.5 770.0 1532.5 765.0 Q 1532.5 760.0 1535.5 755.0 Q 1548.5 739.0 1548.5 729.0 Q 1558.5 660.0 1558.5 582.0 C 1558.5 552.0 1592.5 559.0 1597.5 589.0 Z" fill="lightgray"></path>
      </clipPath>
      <path clip-path="url(#make-me-a-hanzi-clip-7)" d="M 1546.5 766.0 L 1584.5 730.0 L 1580.5 615.0 L 1563.5 590.0 " fill="none" id="make-me-a-hanzi-animation-7" stroke-dasharray="326 652" stroke-linecap="round"></path>

      <clipPath id="make-me-a-hanzi-clip-8">
      <path d="M 1607.5 661.0 Q 1612.5 659.0 1618.5 659.0 L 1623.5 659.0 Q 1645.5 659.0 1672.5 667.0 L 1762.5 692.0 Q 1783.5 698.0 1786.5 701.0 Q 1790.5 707.0 1790.5 712.0 Q 1790.5 714.0 1789.5 717.0 Q 1781.5 728.0 1754.5 731.0 Q 1749.5 732.0 1743.5 732.0 Q 1720.5 732.0 1700.5 721.0 Q 1676.5 710.0 1651.5 704.0 Q 1631.5 698.0 1612.5 695.0 C 1582.5 690.0 1578.5 669.0 1607.5 661.0 Z" fill="lightgray"></path>
      </clipPath>
      <path clip-path="url(#make-me-a-hanzi-clip-8)" d="M 1614.5 666.0 L 1629.5 678.0 L 1726.5 707.0 L 1778.5 712.0 " fill="none" id="make-me-a-hanzi-animation-8" stroke-dasharray="301 602" stroke-linecap="round"></path>

      <clipPath id="make-me-a-hanzi-clip-9">
      <path d="M 1552.5 551.0 Q 1608.5 562.0 1686.5 572.0 Q 1732.5 579.0 1752.5 579.0 Q 1758.5 579.0 1762.5 578.0 Q 1780.5 567.0 1780.5 560.0 L 1780.5 559.0 L 1776.5 543.0 L 1757.5 492.0 Q 1755.5 486.0 1755.5 482.0 Q 1755.5 478.0 1758.5 476.0 Q 1760.5 475.0 1762.5 475.0 Q 1769.5 475.0 1779.5 484.0 Q 1825.5 522.0 1864.5 535.0 Q 1895.5 548.0 1895.5 554.0 Q 1893.5 565.0 1827.5 610.0 Q 1813.5 620.0 1799.5 620.0 Q 1792.5 620.0 1786.5 618.0 Q 1725.5 607.0 1650.5 597.0 L 1597.5 589.0 L 1558.5 582.0 L 1453.5 565.0 Q 1409.5 557.0 1367.5 553.0 C 1337.5 550.0 1350.5 519.0 1380.5 517.0 Q 1388.5 516.0 1396.5 516.0 Q 1404.5 516.0 1411.5 517.0 Q 1461.5 535.0 1515.5 544.0 L 1552.5 551.0 Z" fill="lightgray"></path>
      </clipPath>
      <path clip-path="url(#make-me-a-hanzi-clip-9)" d="M 1375.5 549.0 L 1394.5 536.0 L 1405.5 537.0 L 1538.5 565.0 L 1724.5 593.0 L 1768.5 596.0 L 1797.5 590.0 L 1816.5 573.0 L 1820.5 560.0 L 1762.5 482.0 " fill="none" id="make-me-a-hanzi-animation-9" stroke-dasharray="696 1392" stroke-linecap="round"></path>

      <clipPath id="make-me-a-hanzi-clip-10">
      <path d="M 1367.5 553.0 Q 1352.5 566.0 1333.5 575.0 Q 1320.5 581.0 1310.5 581.0 Q 1305.5 581.0 1300.5 579.0 Q 1291.5 574.0 1291.5 567.0 Q 1291.5 564.0 1294.5 559.0 Q 1302.5 548.0 1308.5 535.0 Q 1313.5 522.0 1313.5 504.0 Q 1311.5 473.0 1311.5 439.0 Q 1306.5 353.0 1294.5 281.0 Q 1281.5 205.0 1260.5 145.0 Q 1231.5 63.0 1191.5 -6.0 L 1146.5 -82.0 Q 1139.5 -90.0 1139.5 -96.0 L 1139.5 -99.0 Q 1139.5 -104.0 1145.5 -104.0 L 1147.5 -104.0 Q 1157.5 -101.0 1172.5 -86.0 Q 1189.5 -69.0 1202.5 -54.0 Q 1250.5 1.0 1286.5 79.0 Q 1319.5 150.0 1337.5 231.0 Q 1359.5 321.0 1366.5 411.0 L 1373.5 478.0 L 1379.5 515.0 L 1380.5 517.0 C 1384.5 540.0 1384.5 540.0 1367.5 553.0 Z" fill="lightgray"></path>
      </clipPath>
      <path clip-path="url(#make-me-a-hanzi-clip-10)" d="M 1303.5 567.0 L 1336.5 542.0 L 1345.5 514.0 L 1335.5 377.0 L 1311.5 229.0 L 1283.5 134.0 L 1248.5 52.0 L 1202.5 -26.0 L 1145.5 -97.0 " fill="none" id="make-me-a-hanzi-animation-10" stroke-dasharray="856 1712" stroke-linecap="round"></path>

      <clipPath id="make-me-a-hanzi-clip-11">
      <path d="M 1428.5 431.0 Q 1410.5 430.0 1410.5 424.0 Q 1410.5 420.0 1420.5 412.0 Q 1434.5 403.0 1452.5 400.0 Q 1459.5 399.0 1467.5 399.0 Q 1483.5 399.0 1503.5 403.0 L 1530.5 409.0 L 1577.5 420.0 Q 1626.5 431.0 1674.5 440.0 Q 1714.5 449.0 1720.5 455.0 Q 1725.5 461.0 1725.5 465.0 Q 1725.5 467.0 1724.5 469.0 Q 1716.5 479.0 1692.5 485.0 Q 1683.5 487.0 1674.5 487.0 Q 1657.5 487.0 1641.5 480.0 Q 1609.5 468.0 1579.5 461.0 L 1530.5 448.0 Q 1482.5 437.0 1428.5 431.0 Z" fill="lightgray"></path>
      </clipPath>
      <path clip-path="url(#make-me-a-hanzi-clip-11)" d="M 1418.5 421.0 L 1461.5 416.0 L 1493.5 420.0 L 1670.5 464.0 L 1714.5 464.0 " fill="none" id="make-me-a-hanzi-animation-11" stroke-dasharray="430 860" stroke-linecap="round"></path>

      <clipPath id="make-me-a-hanzi-clip-12">
      <path d="M 1530.5 409.0 Q 1533.5 356.0 1552.5 338.0 Q 1578.5 314.0 1629.5 314.0 Q 1682.5 316.0 1742.5 326.0 Q 1775.5 330.0 1797.5 337.0 Q 1809.5 341.0 1809.5 349.0 Q 1809.5 354.0 1804.5 361.0 Q 1793.5 380.0 1772.5 384.0 Q 1766.5 386.0 1761.5 386.0 Q 1753.5 386.0 1749.5 382.0 Q 1733.5 372.0 1706.5 369.0 Q 1658.5 363.0 1629.5 363.0 Q 1596.5 363.0 1588.5 371.0 Q 1577.5 381.0 1577.5 420.0 L 1579.5 461.0 Q 1582.5 497.0 1585.5 504.0 Q 1587.5 508.0 1587.5 512.0 Q 1587.5 520.0 1580.5 530.0 Q 1568.5 545.0 1552.5 551.0 C 1525.5 565.0 1505.5 572.0 1515.5 544.0 Q 1515.5 535.0 1521.5 529.0 Q 1532.5 516.0 1532.5 497.0 Q 1530.5 472.0 1530.5 448.0 L 1530.5 409.0 Z" fill="lightgray"></path>
      </clipPath>
      <path clip-path="url(#make-me-a-hanzi-clip-12)" d="M 1522.5 541.0 L 1549.5 528.0 L 1557.5 517.0 L 1553.5 401.0 L 1559.5 372.0 L 1571.5 353.0 L 1608.5 339.0 L 1688.5 342.0 L 1763.5 357.0 L 1796.5 351.0 " fill="none" id="make-me-a-hanzi-animation-12" stroke-dasharray="569 1138" stroke-linecap="round"></path>

      <clipPath id="make-me-a-hanzi-clip-13">
      <path d="M 1553.5 -19.0 Q 1553.5 71.0 1554.5 128.0 Q 1555.5 189.0 1558.5 204.0 L 1558.5 210.0 Q 1558.5 227.0 1548.5 236.0 Q 1528.5 254.0 1504.5 263.0 Q 1498.5 265.0 1493.5 265.0 Q 1487.5 265.0 1483.5 262.0 Q 1478.5 258.0 1478.5 252.0 Q 1478.5 248.0 1481.5 243.0 Q 1499.5 205.0 1505.5 168.0 Q 1510.5 129.0 1516.5 -22.0 C 1517.5 -52.0 1553.5 -49.0 1553.5 -19.0 Z" fill="lightgray"></path>
      </clipPath>
      <path clip-path="url(#make-me-a-hanzi-clip-13)" d="M 1492.5 252.0 L 1524.5 217.0 L 1528.5 204.0 L 1535.5 7.0 L 1533.5 -3.0 L 1521.5 -10.0 " fill="none" id="make-me-a-hanzi-animation-13" stroke-dasharray="410 820" stroke-linecap="round"></path>

      <clipPath id="make-me-a-hanzi-clip-14">
      <path d="M 1665.5 -7.0 Q 1678.5 92.0 1688.5 182.0 Q 1691.5 205.0 1695.5 220.0 Q 1698.5 233.0 1701.5 242.0 Q 1702.5 244.0 1702.5 247.0 Q 1702.5 257.0 1687.5 265.0 Q 1657.5 284.0 1636.5 288.0 Q 1632.5 289.0 1628.5 289.0 Q 1619.5 289.0 1614.5 284.0 Q 1610.5 280.0 1610.5 276.0 Q 1610.5 270.0 1615.5 264.0 Q 1631.5 239.0 1631.5 224.0 Q 1632.5 188.0 1632.5 150.0 Q 1632.5 73.0 1628.5 -11.0 C 1627.5 -41.0 1661.5 -37.0 1665.5 -7.0 Z" fill="lightgray"></path>
      </clipPath>
      <path clip-path="url(#make-me-a-hanzi-clip-14)" d="M 1623.5 274.0 L 1645.5 261.0 L 1664.5 239.0 L 1650.5 20.0 L 1645.5 6.0 L 1633.5 -4.0 " fill="none" id="make-me-a-hanzi-animation-14" stroke-dasharray="433 866" stroke-linecap="round"></path>

      <clipPath id="make-me-a-hanzi-clip-15">
      <path d="M 1357.5 161.0 L 1357.5 158.0 Q 1357.5 152.0 1362.5 142.0 Q 1415.5 60.0 1442.5 33.0 Q 1450.5 26.0 1456.5 26.0 Q 1459.5 26.0 1461.5 27.0 Q 1475.5 34.0 1475.5 62.0 Q 1473.5 80.0 1469.5 87.0 Q 1460.5 100.0 1444.5 115.0 Q 1418.5 138.0 1372.5 162.0 Q 1367.5 164.0 1363.5 164.0 Q 1359.5 164.0 1357.5 161.0 Z" fill="lightgray"></path>
      </clipPath>
      <path clip-path="url(#make-me-a-hanzi-clip-15)" d="M 1362.5 160.0 L 1445.5 73.0 L 1456.5 41.0 " fill="none" id="make-me-a-hanzi-animation-15" stroke-dasharray="282 564" stroke-linecap="round"></path>

      <clipPath id="make-me-a-hanzi-clip-16">
      <path d="M 1707.5 60.0 Q 1705.5 56.0 1705.5 54.0 Q 1705.5 49.0 1709.5 47.0 Q 1711.5 46.0 1713.5 46.0 Q 1717.5 46.0 1723.5 50.0 Q 1813.5 126.0 1855.5 154.0 Q 1868.5 162.0 1868.5 169.0 L 1868.5 171.0 Q 1860.5 188.0 1839.5 204.0 Q 1816.5 221.0 1794.5 221.0 Q 1780.5 219.0 1780.5 207.0 Q 1780.5 204.0 1781.5 200.0 Q 1782.5 195.0 1782.5 190.0 Q 1782.5 180.0 1778.5 169.0 Q 1755.5 126.0 1707.5 60.0 Z" fill="lightgray"></path>
      </clipPath>
      <path clip-path="url(#make-me-a-hanzi-clip-16)" d="M 1794.5 207.0 L 1818.5 173.0 L 1713.5 54.0 " fill="none" id="make-me-a-hanzi-animation-16" stroke-dasharray="328 656" stroke-linecap="round"></path>

      <clipPath id="make-me-a-hanzi-clip-17">
      <path d="M 1628.5 -11.0 Q 1616.5 -13.0 1606.5 -14.0 Q 1580.5 -16.0 1553.5 -19.0 L 1516.5 -22.0 L 1335.5 -39.0 Q 1322.5 -40.0 1322.5 -46.0 Q 1322.5 -50.0 1329.5 -58.0 Q 1343.5 -75.0 1361.5 -79.0 Q 1376.5 -83.0 1388.5 -83.0 Q 1394.5 -83.0 1399.5 -82.0 Q 1487.5 -67.0 1584.5 -60.0 Q 1660.5 -54.0 1740.5 -54.0 Q 1770.5 -54.0 1801.5 -55.0 Q 1883.5 -58.0 1904.5 -58.0 L 1908.5 -58.0 Q 1926.5 -58.0 1930.5 -50.0 Q 1932.5 -46.0 1932.5 -43.0 Q 1932.5 -33.0 1920.5 -24.0 Q 1890.5 0.0 1869.5 9.0 Q 1858.5 13.0 1843.5 13.0 Q 1836.5 13.0 1828.5 12.0 Q 1764.5 2.0 1665.5 -7.0 L 1628.5 -11.0 Z" fill="lightgray"></path>
      </clipPath>
      <path clip-path="url(#make-me-a-hanzi-clip-17)" d="M 1332.5 -48.0 L 1383.5 -59.0 L 1588.5 -37.0 L 1827.5 -22.0 L 1860.5 -23.0 L 1918.5 -43.0 " fill="none" id="make-me-a-hanzi-animation-17" stroke-dasharray="720 1440" stroke-linecap="round"></path>

      <clipPath id="make-me-a-hanzi-clip-18">
      <path d="M 2338.0 490.5 Q 2375.0 541.5 2417.0 603.5 Q 2445.0 654.5 2471.0 678.5 Q 2481.0 688.5 2477.0 704.5 Q 2473.0 717.5 2442.0 743.5 Q 2414.0 762.5 2393.0 763.5 Q 2374.0 762.5 2382.0 738.5 Q 2395.0 704.5 2383.0 676.5 Q 2311.0 513.5 2141.0 316.5 Q 2131.0 306.5 2127.0 299.5 Q 2123.0 286.5 2139.0 289.5 Q 2178.0 293.5 2285.0 425.5 Q 2300.0 443.5 2317.0 463.5 L 2338.0 490.5 Z" fill="lightgray"></path>
      </clipPath>
      <path clip-path="url(#make-me-a-hanzi-clip-18)" d="M 2393.0 748.5 L 2419.0 721.5 L 2429.0 694.5 L 2395.0 626.5 L 2315.0 501.5 L 2246.0 409.5 L 2165.0 319.5 L 2136.0 298.5 " fill="none" id="make-me-a-hanzi-animation-18" stroke-dasharray="691 1382" stroke-linecap="round"></path>

      <clipPath id="make-me-a-hanzi-clip-19">
      <path d="M 2317.0 463.5 Q 2321.0 450.5 2329.0 438.5 Q 2360.0 380.5 2341.0 188.5 Q 2334.0 134.5 2321.0 78.5 Q 2309.0 27.5 2343.0 -11.5 Q 2344.0 -14.5 2347.0 -16.5 Q 2363.0 -32.5 2375.0 -6.5 Q 2390.0 33.5 2389.0 78.5 Q 2385.0 343.5 2393.0 402.5 Q 2400.0 429.5 2391.0 439.5 Q 2349.0 485.5 2338.0 490.5 C 2314.0 508.5 2306.0 491.5 2317.0 463.5 Z" fill="lightgray"></path>
      </clipPath>
      <path clip-path="url(#make-me-a-hanzi-clip-19)" d="M 2338.0 483.5 L 2342.0 459.5 L 2367.0 422.5 L 2366.0 202.5 L 2353.0 53.5 L 2359.0 -6.5 " fill="none" id="make-me-a-hanzi-animation-19" stroke-dasharray="627 1254" stroke-linecap="round"></path>

      <clipPath id="make-me-a-hanzi-clip-20">
      <path d="M 2622.0 520.5 Q 2670.0 604.5 2720.0 709.5 Q 2736.0 748.5 2737.0 748.5 Q 2725.0 778.5 2680.0 784.5 Q 2658.0 788.5 2646.0 784.5 Q 2637.0 780.5 2642.0 767.5 Q 2669.0 689.5 2562.0 513.5 Q 2559.0 512.5 2558.0 507.5 Q 2527.0 458.5 2444.0 360.5 Q 2437.0 353.5 2448.0 352.5 Q 2496.0 361.5 2604.0 494.5 Q 2605.0 497.5 2608.0 499.5 L 2622.0 520.5 Z" fill="lightgray"></path>
      </clipPath>
      <path clip-path="url(#make-me-a-hanzi-clip-20)" d="M 2651.0 774.5 L 2689.0 740.5 L 2645.0 614.5 L 2567.0 480.5 L 2506.0 408.5 L 2450.0 358.5 " fill="none" id="make-me-a-hanzi-animation-20" stroke-dasharray="637 1274" stroke-linecap="round"></path>

      <clipPath id="make-me-a-hanzi-clip-21">
      <path d="M 2713.0 486.5 Q 2819.0 508.5 2930.0 531.5 Q 2979.0 543.5 2988.0 550.5 Q 2997.0 557.5 2992.0 567.5 Q 2985.0 579.5 2955.0 586.5 Q 2931.0 592.5 2815.0 556.5 Q 2674.0 526.5 2623.0 521.5 Q 2622.0 521.5 2622.0 520.5 C 2593.0 514.5 2582.0 512.5 2608.0 499.5 Q 2609.0 499.5 2612.0 497.5 Q 2639.0 482.5 2670.0 482.5 L 2713.0 486.5 Z" fill="lightgray"></path>
      </clipPath>
      <path clip-path="url(#make-me-a-hanzi-clip-21)" d="M 2613.0 503.5 L 2716.0 511.5 L 2927.0 558.5 L 2981.0 561.5 " fill="none" id="make-me-a-hanzi-animation-21" stroke-dasharray="502 1004" stroke-linecap="round"></path>

      <clipPath id="make-me-a-hanzi-clip-22">
      <path d="M 2735.0 177.5 Q 2734.0 235.5 2735.0 290.5 Q 2735.0 296.5 2735.0 301.5 L 2735.0 334.5 Q 2736.0 413.5 2742.0 448.5 Q 2745.0 463.5 2713.0 486.5 C 2690.0 505.5 2659.0 510.5 2670.0 482.5 Q 2703.0 422.5 2678.0 101.5 Q 2675.0 76.5 2672.0 54.5 Q 2671.0 23.5 2666.0 7.5 Q 2654.0 -28.5 2692.0 -86.5 Q 2705.0 -105.5 2713.0 -111.5 Q 2726.0 -112.5 2731.0 -98.5 Q 2744.0 -64.5 2740.0 -32.5 Q 2736.0 61.5 2735.0 145.5 L 2735.0 177.5 Z" fill="lightgray"></path>
      </clipPath>
      <path clip-path="url(#make-me-a-hanzi-clip-22)" d="M 2677.0 482.5 L 2707.0 456.5 L 2711.0 445.5 L 2712.0 270.5 L 2701.0 -16.5 L 2716.0 -101.5 " fill="none" id="make-me-a-hanzi-animation-22" stroke-dasharray="728 1456" stroke-linecap="round"></path>

      <clipPath id="make-me-a-hanzi-clip-23">
      <path d="M 2735.0 301.5 Q 2759.0 310.5 2911.0 332.5 Q 2936.0 336.5 2926.0 350.5 Q 2914.0 366.5 2886.0 371.5 Q 2859.0 374.5 2735.0 334.5 C 2706.0 325.5 2706.0 292.5 2735.0 301.5 Z" fill="lightgray"></path>
      </clipPath>
      <path clip-path="url(#make-me-a-hanzi-clip-23)" d="M 2736.0 307.5 L 2753.0 324.5 L 2774.0 330.5 L 2882.0 350.5 L 2916.0 343.5 " fill="none" id="make-me-a-hanzi-animation-23" stroke-dasharray="318 636" stroke-linecap="round"></path>

      <clipPath id="make-me-a-hanzi-clip-24">
      <path d="M 2735.0 145.5 Q 2741.0 144.5 2750.0 145.5 Q 2853.0 164.5 2929.0 174.5 Q 2957.0 178.5 2946.0 194.5 Q 2934.0 210.5 2904.0 216.5 Q 2876.0 220.5 2735.0 177.5 C 2706.0 168.5 2705.0 147.5 2735.0 145.5 Z" fill="lightgray"></path>
      </clipPath>
      <path clip-path="url(#make-me-a-hanzi-clip-24)" d="M 2743.0 150.5 L 2755.0 165.5 L 2798.0 176.5 L 2900.0 193.5 L 2935.0 186.5 " fill="none" id="make-me-a-hanzi-animation-24" stroke-dasharray="331 662" stroke-linecap="round"></path>

      <clipPath id="make-me-a-hanzi-clip-25">
      <path d="M 3305.0 486.0 L 3330.0 532.0 Q 3347.0 559.0 3357.0 580.0 L 3378.0 627.0 Q 3384.0 643.0 3394.0 655.0 Q 3395.0 659.0 3407.0 675.0 Q 3416.0 683.0 3416.0 688.0 Q 3418.0 695.0 3412.0 705.0 Q 3404.0 716.0 3390.0 726.0 Q 3369.0 741.0 3365.0 742.0 Q 3359.0 745.0 3347.0 747.0 Q 3342.0 747.0 3334.0 745.0 Q 3330.0 744.0 3329.0 737.0 L 3331.0 729.0 L 3331.0 717.0 Q 3332.0 710.0 3330.0 687.0 L 3319.0 645.0 Q 3312.0 622.0 3298.0 590.0 L 3265.0 517.0 Q 3248.0 478.0 3227.0 445.0 L 3189.0 385.0 L 3175.0 365.0 Q 3173.0 361.0 3169.0 357.0 L 3161.0 348.0 L 3155.0 337.0 L 3113.0 285.0 Q 3108.0 279.0 3111.0 274.0 Q 3112.0 269.0 3120.0 274.0 L 3147.0 291.0 Q 3156.0 296.0 3179.0 317.0 Q 3198.0 335.0 3219.0 357.0 Q 3230.0 368.0 3252.0 401.0 Q 3257.0 405.0 3283.0 449.0 L 3305.0 486.0 Z" fill="lightgray"></path>
      </clipPath>
      <path clip-path="url(#make-me-a-hanzi-clip-25)" d="M 3340.0 736.0 L 3370.0 691.0 L 3324.0 577.0 L 3258.0 450.0 L 3219.0 391.0 L 3163.0 321.0 L 3116.0 279.0 " fill="none" id="make-me-a-hanzi-animation-25" stroke-dasharray="672 1344" stroke-linecap="round"></path>

      <clipPath id="make-me-a-hanzi-clip-26">
      <path d="M 3320.0 471.0 L 3305.0 486.0 C 3284.0 507.0 3281.0 479.0 3283.0 449.0 L 3286.0 399.0 Q 3288.0 361.0 3286.0 311.0 L 3279.0 165.0 Q 3277.0 134.0 3270.0 96.0 L 3253.0 12.0 L 3260.0 -10.0 L 3270.0 -34.0 Q 3277.0 -57.0 3281.0 -61.0 Q 3288.0 -71.0 3294.0 -70.0 Q 3301.0 -70.0 3308.0 -60.0 Q 3314.0 -52.0 3319.0 -29.0 Q 3323.0 -8.0 3324.0 9.0 L 3330.0 263.0 L 3330.0 327.0 Q 3330.0 337.0 3333.0 369.0 Q 3334.0 392.0 3339.0 415.0 L 3343.0 435.0 Q 3344.0 436.0 3335.0 450.0 L 3322.0 467.0 L 3320.0 471.0 Z" fill="lightgray"></path>
      </clipPath>
      <path clip-path="url(#make-me-a-hanzi-clip-26)" d="M 3304.0 478.0 L 3313.0 425.0 L 3306.0 208.0 L 3289.0 14.0 L 3293.0 -57.0 " fill="none" id="make-me-a-hanzi-animation-26" stroke-dasharray="665 1330" stroke-linecap="round"></path>

      <clipPath id="make-me-a-hanzi-clip-27">
      <path d="M 3431.0 568.0 Q 3435.0 566.0 3437.0 548.0 Q 3441.0 520.0 3441.0 477.0 L 3437.0 256.0 L 3429.0 145.0 Q 3426.0 112.0 3417.0 71.0 L 3413.0 53.0 Q 3412.0 45.0 3410.0 40.0 L 3409.0 35.0 Q 3406.0 16.0 3410.0 4.0 L 3419.0 -24.0 Q 3424.0 -43.0 3429.0 -48.0 L 3438.0 -54.0 Q 3444.0 -56.0 3445.0 -55.0 Q 3446.0 -56.0 3451.0 -52.0 Q 3454.0 -50.0 3457.0 -35.0 L 3462.0 -13.0 Q 3464.0 -4.0 3466.0 42.0 L 3473.0 159.0 L 3473.0 178.0 L 3474.0 274.0 L 3476.0 297.0 L 3481.0 419.0 L 3480.0 453.0 L 3483.0 585.0 C 3484.0 615.0 3422.0 597.0 3431.0 568.0 Z" fill="lightgray"></path>
      </clipPath>
      <path clip-path="url(#make-me-a-hanzi-clip-27)" d="M 3478.0 578.0 L 3459.0 554.0 L 3455.0 226.0 L 3436.0 24.0 L 3443.0 -44.0 " fill="none" id="make-me-a-hanzi-animation-27" stroke-dasharray="758 1516" stroke-linecap="round"></path>

      <clipPath id="make-me-a-hanzi-clip-28">
      <path d="M 3533.0 624.0 L 3494.0 613.0 Q 3479.0 609.0 3423.0 602.0 Q 3408.0 600.0 3405.0 596.0 Q 3399.0 591.0 3412.0 573.0 Q 3415.0 569.0 3421.0 569.0 Q 3431.0 569.0 3431.0 568.0 C 3453.0 566.0 3454.0 579.0 3483.0 585.0 L 3503.0 589.0 Q 3507.0 589.0 3528.0 595.0 Q 3541.0 598.0 3555.0 603.0 Q 3573.0 608.0 3577.0 604.0 Q 3582.0 601.0 3583.0 594.0 Q 3584.0 593.0 3582.0 574.0 L 3561.0 467.0 C 3555.0 438.0 3595.0 432.0 3603.0 461.0 L 3624.0 535.0 Q 3626.0 545.0 3636.0 566.0 L 3658.0 601.0 Q 3665.0 608.0 3663.0 616.0 Q 3664.0 622.0 3648.0 633.0 Q 3635.0 643.0 3618.0 647.0 Q 3602.0 653.0 3593.0 652.0 L 3582.0 649.0 L 3569.0 640.0 Q 3555.0 632.0 3547.0 629.0 Q 3543.0 627.0 3533.0 624.0 Z" fill="lightgray"></path>
      </clipPath>
      <path clip-path="url(#make-me-a-hanzi-clip-28)" d="M 3412.0 591.0 L 3428.0 585.0 L 3570.0 623.0 L 3602.0 621.0 L 3618.0 602.0 L 3588.0 489.0 L 3569.0 473.0 " fill="none" id="make-me-a-hanzi-animation-28" stroke-dasharray="491 982" stroke-linecap="round"></path>

      <clipPath id="make-me-a-hanzi-clip-29">
      <path d="M 3481.0 419.0 L 3599.0 434.0 Q 3616.0 434.0 3618.0 439.0 Q 3620.0 445.0 3616.0 449.0 Q 3613.0 456.0 3603.0 461.0 C 3585.0 471.0 3585.0 471.0 3561.0 467.0 L 3480.0 453.0 C 3450.0 448.0 3451.0 415.0 3481.0 419.0 Z" fill="lightgray"></path>
      </clipPath>
      <path clip-path="url(#make-me-a-hanzi-clip-29)" d="M 3488.0 425.0 L 3501.0 439.0 L 3557.0 448.0 L 3594.0 449.0 L 3611.0 443.0 " fill="none" id="make-me-a-hanzi-animation-29" stroke-dasharray="259 518" stroke-linecap="round"></path>

      <clipPath id="make-me-a-hanzi-clip-30">
      <path d="M 3474.0 274.0 L 3491.0 273.0 Q 3501.0 271.0 3510.0 273.0 L 3553.0 280.0 L 3576.0 285.0 Q 3604.0 289.0 3611.0 293.0 L 3620.0 301.0 Q 3621.0 302.0 3618.0 311.0 Q 3614.0 318.0 3599.0 323.0 Q 3581.0 329.0 3572.0 328.0 L 3564.0 325.0 Q 3563.0 324.0 3561.0 324.0 L 3511.0 309.0 Q 3507.0 307.0 3505.0 307.0 L 3476.0 297.0 C 3448.0 287.0 3444.0 276.0 3474.0 274.0 Z" fill="lightgray"></path>
      </clipPath>
      <path clip-path="url(#make-me-a-hanzi-clip-30)" d="M 3479.0 279.0 L 3575.0 307.0 L 3609.0 304.0 " fill="none" id="make-me-a-hanzi-animation-30" stroke-dasharray="262 524" stroke-linecap="round"></path>

      <clipPath id="make-me-a-hanzi-clip-31">
      <path d="M 3473.0 159.0 L 3488.0 155.0 Q 3496.0 153.0 3520.0 156.0 L 3584.0 165.0 Q 3619.0 169.0 3628.0 172.0 Q 3632.0 174.0 3633.0 178.0 Q 3634.0 181.0 3630.0 187.0 Q 3616.0 196.0 3609.0 199.0 Q 3592.0 205.0 3588.0 205.0 L 3473.0 178.0 C 3444.0 171.0 3444.0 167.0 3473.0 159.0 Z" fill="lightgray"></path>
      </clipPath>
      <path clip-path="url(#make-me-a-hanzi-clip-31)" d="M 3482.0 173.0 L 3493.0 168.0 L 3585.0 185.0 L 3624.0 180.0 " fill="none" id="make-me-a-hanzi-animation-31" stroke-dasharray="273 546" stroke-linecap="round"></path>

      <clipPath id="make-me-a-hanzi-clip-32">
      <path d="M 3844.0 593.0 L 3826.0 497.0 C 3820.0 468.0 3862.0 461.0 3872.0 489.0 L 3898.0 560.0 Q 3898.0 562.0 3900.0 565.0 L 3908.0 587.0 Q 3915.0 603.0 3925.0 614.0 L 3937.0 629.0 Q 3939.0 637.0 3931.0 643.0 Q 3923.0 650.0 3911.0 656.0 L 3883.0 669.0 Q 3867.0 674.0 3857.0 673.0 Q 3848.0 670.0 3840.0 665.0 L 3816.0 653.0 Q 3795.0 646.0 3774.0 641.0 L 3734.0 633.0 L 3708.0 631.0 Q 3695.0 629.0 3694.0 626.0 Q 3692.0 620.0 3696.0 614.0 Q 3699.0 606.0 3718.0 601.0 Q 3736.0 596.0 3745.0 597.0 Q 3749.0 596.0 3758.0 601.0 L 3768.0 604.0 Q 3776.0 607.0 3786.0 609.0 Q 3804.0 612.0 3812.0 617.0 Q 3834.0 625.0 3838.0 621.0 Q 3845.0 618.0 3845.0 611.0 Q 3846.0 611.0 3844.0 593.0 Z" fill="lightgray"></path>
      </clipPath>
      <path clip-path="url(#make-me-a-hanzi-clip-32)" d="M 3704.0 621.0 L 3740.0 615.0 L 3844.0 643.0 L 3875.0 633.0 L 3883.0 625.0 L 3881.0 611.0 L 3856.0 517.0 L 3835.0 502.0 " fill="none" id="make-me-a-hanzi-animation-32" stroke-dasharray="453 906" stroke-linecap="round"></path>

      <clipPath id="make-me-a-hanzi-clip-33">
      <path d="M 3826.0 497.0 L 3780.0 485.0 Q 3746.0 476.0 3735.0 475.0 L 3689.0 467.0 Q 3676.0 466.0 3674.0 461.0 Q 3672.0 457.0 3674.0 452.0 Q 3677.0 446.0 3685.0 443.0 Q 3695.0 440.0 3705.0 439.0 Q 3720.0 438.0 3727.0 439.0 L 3841.0 456.0 Q 3845.0 457.0 3849.0 457.0 L 3882.0 458.0 Q 3896.0 459.0 3898.0 463.0 Q 3900.0 468.0 3895.0 476.0 Q 3887.0 484.0 3872.0 489.0 L 3826.0 497.0 Z" fill="lightgray"></path>
      </clipPath>
      <path clip-path="url(#make-me-a-hanzi-clip-33)" d="M 3682.0 457.0 L 3722.0 455.0 L 3830.0 476.0 L 3891.0 468.0 " fill="none" id="make-me-a-hanzi-animation-33" stroke-dasharray="340 680" stroke-linecap="round"></path>

      <clipPath id="make-me-a-hanzi-clip-34">
      <path d="M 3775.0 160.0 L 3756.0 137.0 Q 3737.0 114.0 3718.0 96.0 Q 3696.0 76.0 3666.0 55.0 Q 3634.0 34.0 3614.0 25.0 Q 3590.0 12.0 3572.0 7.0 L 3559.0 1.0 Q 3551.0 -2.0 3553.0 -7.0 Q 3555.0 -14.0 3561.0 -12.0 L 3578.0 -11.0 Q 3593.0 -12.0 3622.0 -1.0 Q 3657.0 10.0 3677.0 19.0 Q 3698.0 29.0 3733.0 53.0 Q 3766.0 75.0 3777.0 89.0 Q 3784.0 96.0 3799.0 115.0 L 3826.0 152.0 L 3858.0 210.0 L 3880.0 263.0 Q 3894.0 292.0 3900.0 303.0 Q 3909.0 313.0 3914.0 317.0 Q 3923.0 324.0 3925.0 332.0 Q 3926.0 339.0 3916.0 349.0 Q 3910.0 357.0 3897.0 365.0 Q 3883.0 374.0 3872.0 377.0 Q 3858.0 383.0 3852.0 382.0 Q 3846.0 381.0 3832.0 375.0 Q 3813.0 368.0 3796.0 363.0 L 3758.0 351.0 Q 3749.0 347.0 3725.0 343.0 Q 3706.0 339.0 3694.0 340.0 C 3664.0 338.0 3691.0 302.0 3720.0 309.0 L 3812.0 330.0 Q 3823.0 333.0 3827.0 329.0 Q 3832.0 326.0 3830.0 313.0 Q 3830.0 304.0 3822.0 281.0 L 3809.0 235.0 L 3790.0 193.0 L 3775.0 160.0 Z" fill="lightgray"></path>
      </clipPath>
      <path clip-path="url(#make-me-a-hanzi-clip-34)" d="M 3701.0 337.0 L 3726.0 326.0 L 3833.0 352.0 L 3855.0 348.0 L 3871.0 333.0 L 3836.0 227.0 L 3808.0 170.0 L 3756.0 101.0 L 3703.0 56.0 L 3665.0 33.0 L 3609.0 7.0 L 3559.0 -6.0 " fill="none" id="make-me-a-hanzi-animation-34" stroke-dasharray="799 1598" stroke-linecap="round"></path>

      <clipPath id="make-me-a-hanzi-clip-35">
      <path d="M 3799.0 115.0 L 3870.0 5.0 Q 3886.0 -14.0 3894.0 -19.0 Q 3905.0 -25.0 3918.0 -27.0 Q 3929.0 -30.0 3950.0 -28.0 Q 3975.0 -26.0 3989.0 -23.0 Q 4005.0 -21.0 4024.0 -16.0 L 4044.0 -11.0 Q 4050.0 -11.0 4056.0 -7.0 Q 4060.0 -4.0 4059.0 0.0 Q 4059.0 8.0 4048.0 9.0 L 4030.0 13.0 Q 4018.0 14.0 3993.0 25.0 L 3954.0 42.0 Q 3939.0 50.0 3921.0 63.0 Q 3889.0 86.0 3882.0 93.0 L 3853.0 122.0 L 3833.0 144.0 Q 3828.0 149.0 3826.0 152.0 L 3790.0 193.0 L 3720.0 309.0 C 3705.0 335.0 3702.0 339.0 3694.0 340.0 Q 3682.0 340.0 3678.0 341.0 Q 3669.0 343.0 3665.0 341.0 Q 3660.0 339.0 3659.0 337.0 Q 3657.0 331.0 3660.0 327.0 Q 3663.0 322.0 3674.0 311.0 Q 3683.0 304.0 3694.0 293.0 L 3714.0 263.0 L 3727.0 246.0 L 3736.0 231.0 L 3756.0 192.0 Q 3757.0 184.0 3775.0 160.0 L 3799.0 115.0 Z" fill="lightgray"></path>
      </clipPath>
      <path clip-path="url(#make-me-a-hanzi-clip-35)" d="M 3666.0 333.0 L 3687.0 323.0 L 3705.0 305.0 L 3775.0 187.0 L 3822.0 121.0 L 3916.0 16.0 L 3968.0 3.0 L 4050.0 0.0 " fill="none" id="make-me-a-hanzi-animation-35" stroke-dasharray="672 1344" stroke-linecap="round"></path>

</g>
</svg>
